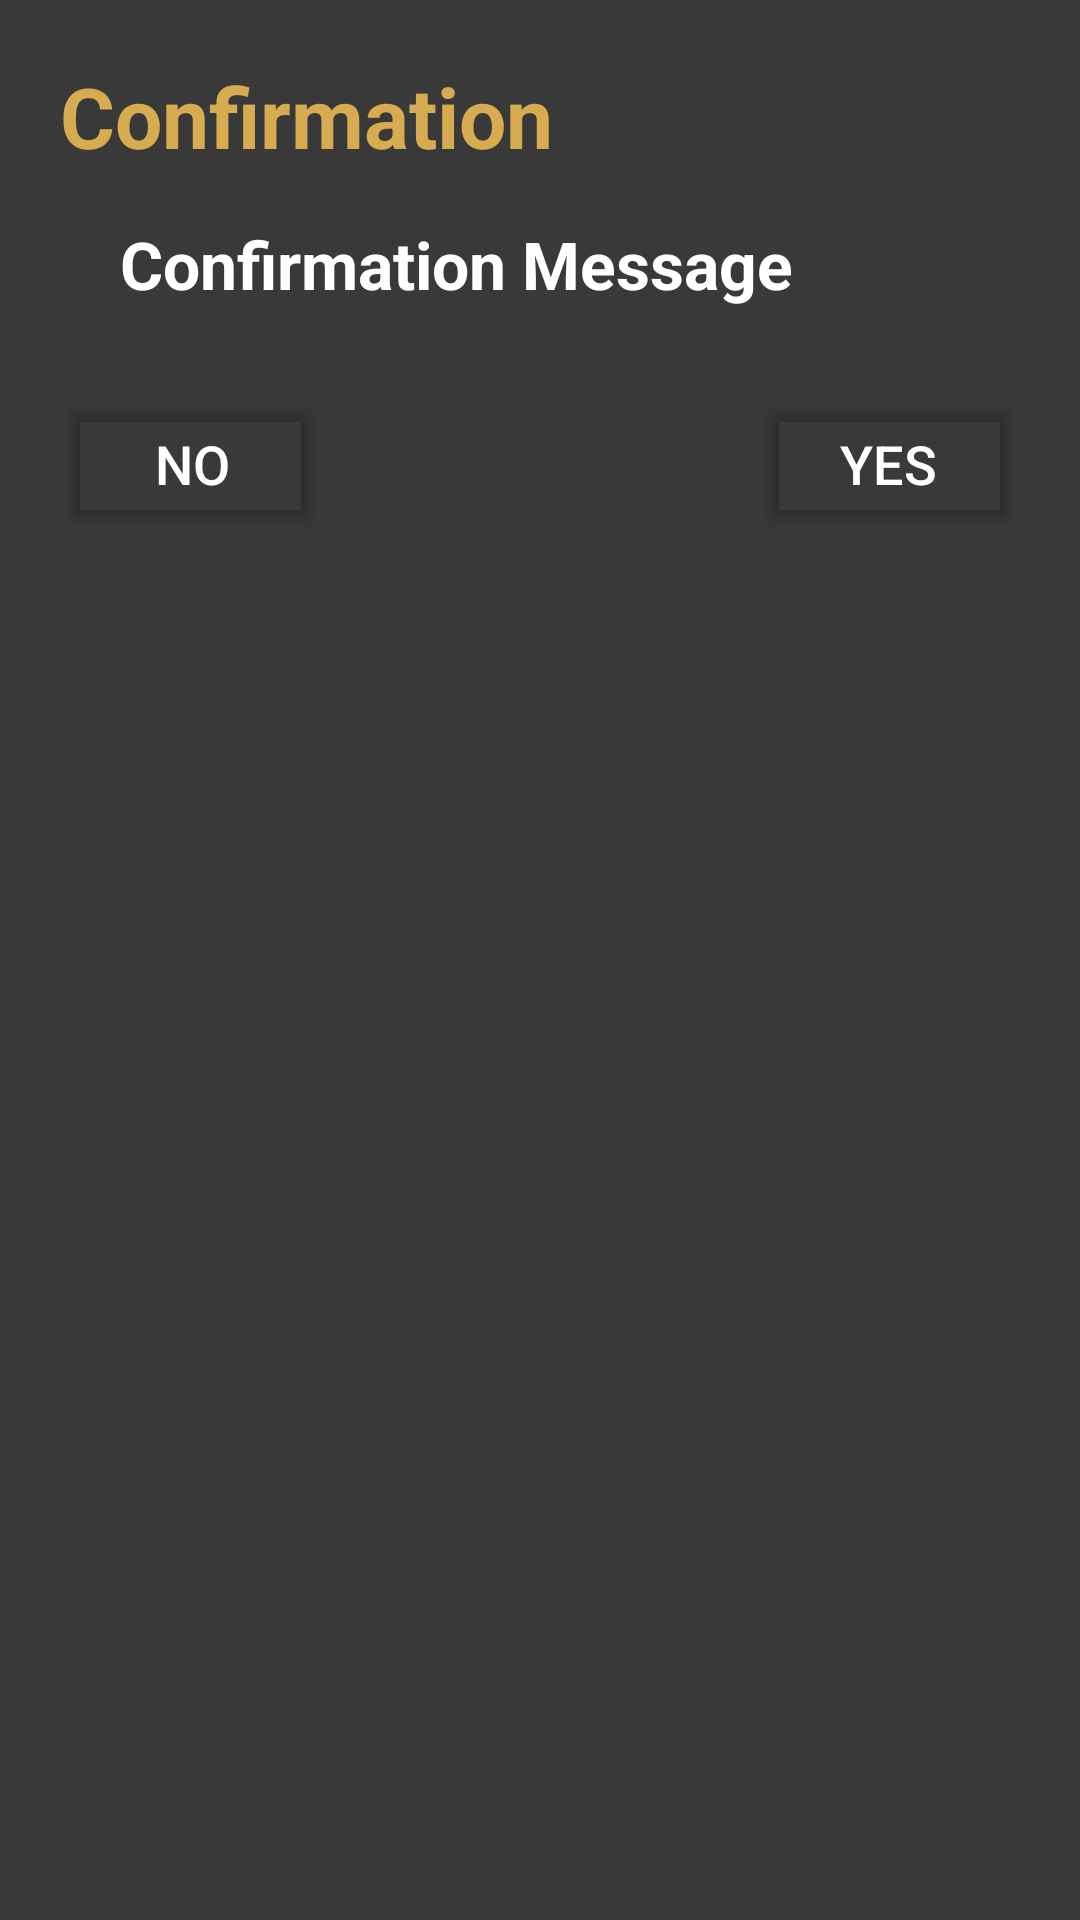

Write the Android layout XML for this screen, with the resource values it uses.
<!-- AndroidManifest.xml: application theme Theme.UserManual -->
<!-- res/layout/confirm_dialog.xml -->
<?xml version="1.0" encoding="utf-8"?>
<RelativeLayout xmlns:android="http://schemas.android.com/apk/res/android"
    android:layout_width="350dp"
    android:layout_height="wrap_content"
    android:background="@color/bl"
    android:layout_gravity="center">

    <TextView
        android:id="@+id/confirm_title"
        android:layout_width="match_parent"
        android:layout_height="wrap_content"
        android:layout_marginTop="20dp"
        android:layout_marginHorizontal="20dp"
        android:text="Confirmation"
        android:textStyle="bold"
        android:textSize="28sp"
        android:textColor="@color/gold"
        />

    <TextView
        android:id="@+id/confirm_message"
        android:layout_width="match_parent"
        android:layout_height="wrap_content"
        android:layout_marginStart="40dp"
        android:layout_marginVertical="16dp"
        android:text="Confirmation Message"
        android:textStyle="bold"
        android:textSize="22sp"
        android:textColor="@color/white"
        android:layout_below="@+id/confirm_title"/>

    <Button
        android:id="@+id/btnYes"
        android:layout_width="wrap_content"
        android:layout_height="wrap_content"
        android:layout_below="@id/confirm_message"
        android:layout_alignParentRight="true"
        android:layout_marginTop="12dp"
        android:layout_marginEnd="20dp"
        android:layout_marginBottom="12dp"
        android:backgroundTint="#00000000"
        android:text="Yes"
        android:textColor="@color/white"
        android:textSize="18sp" />

    <Button
        android:id="@+id/btnNo"
        android:layout_width="wrap_content"
        android:layout_height="wrap_content"
        android:text="No"
        android:textSize="18dp"
        android:layout_marginTop="12dp"
        android:layout_marginStart="20dp"
        android:layout_marginBottom="12dp"
        android:layout_alignParentLeft="true"
        android:backgroundTint="#00000000"
        android:textColor="@color/white"
        android:layout_below="@id/confirm_message"
        />


</RelativeLayout>
<!-- resources referenced by this layout -->
<resources>
  <color name="bl">#393939</color>
  <color name="gold">#D7AB50</color>
  <color name="white">#FFFFFFFF</color>
  <style name="Theme.UserManual" parent="Base.Theme.UserManual" />
  <style name="Base.Theme.UserManual" parent="Theme.Material3.DayNight.NoActionBar">
          
          
      </style>
</resources>
